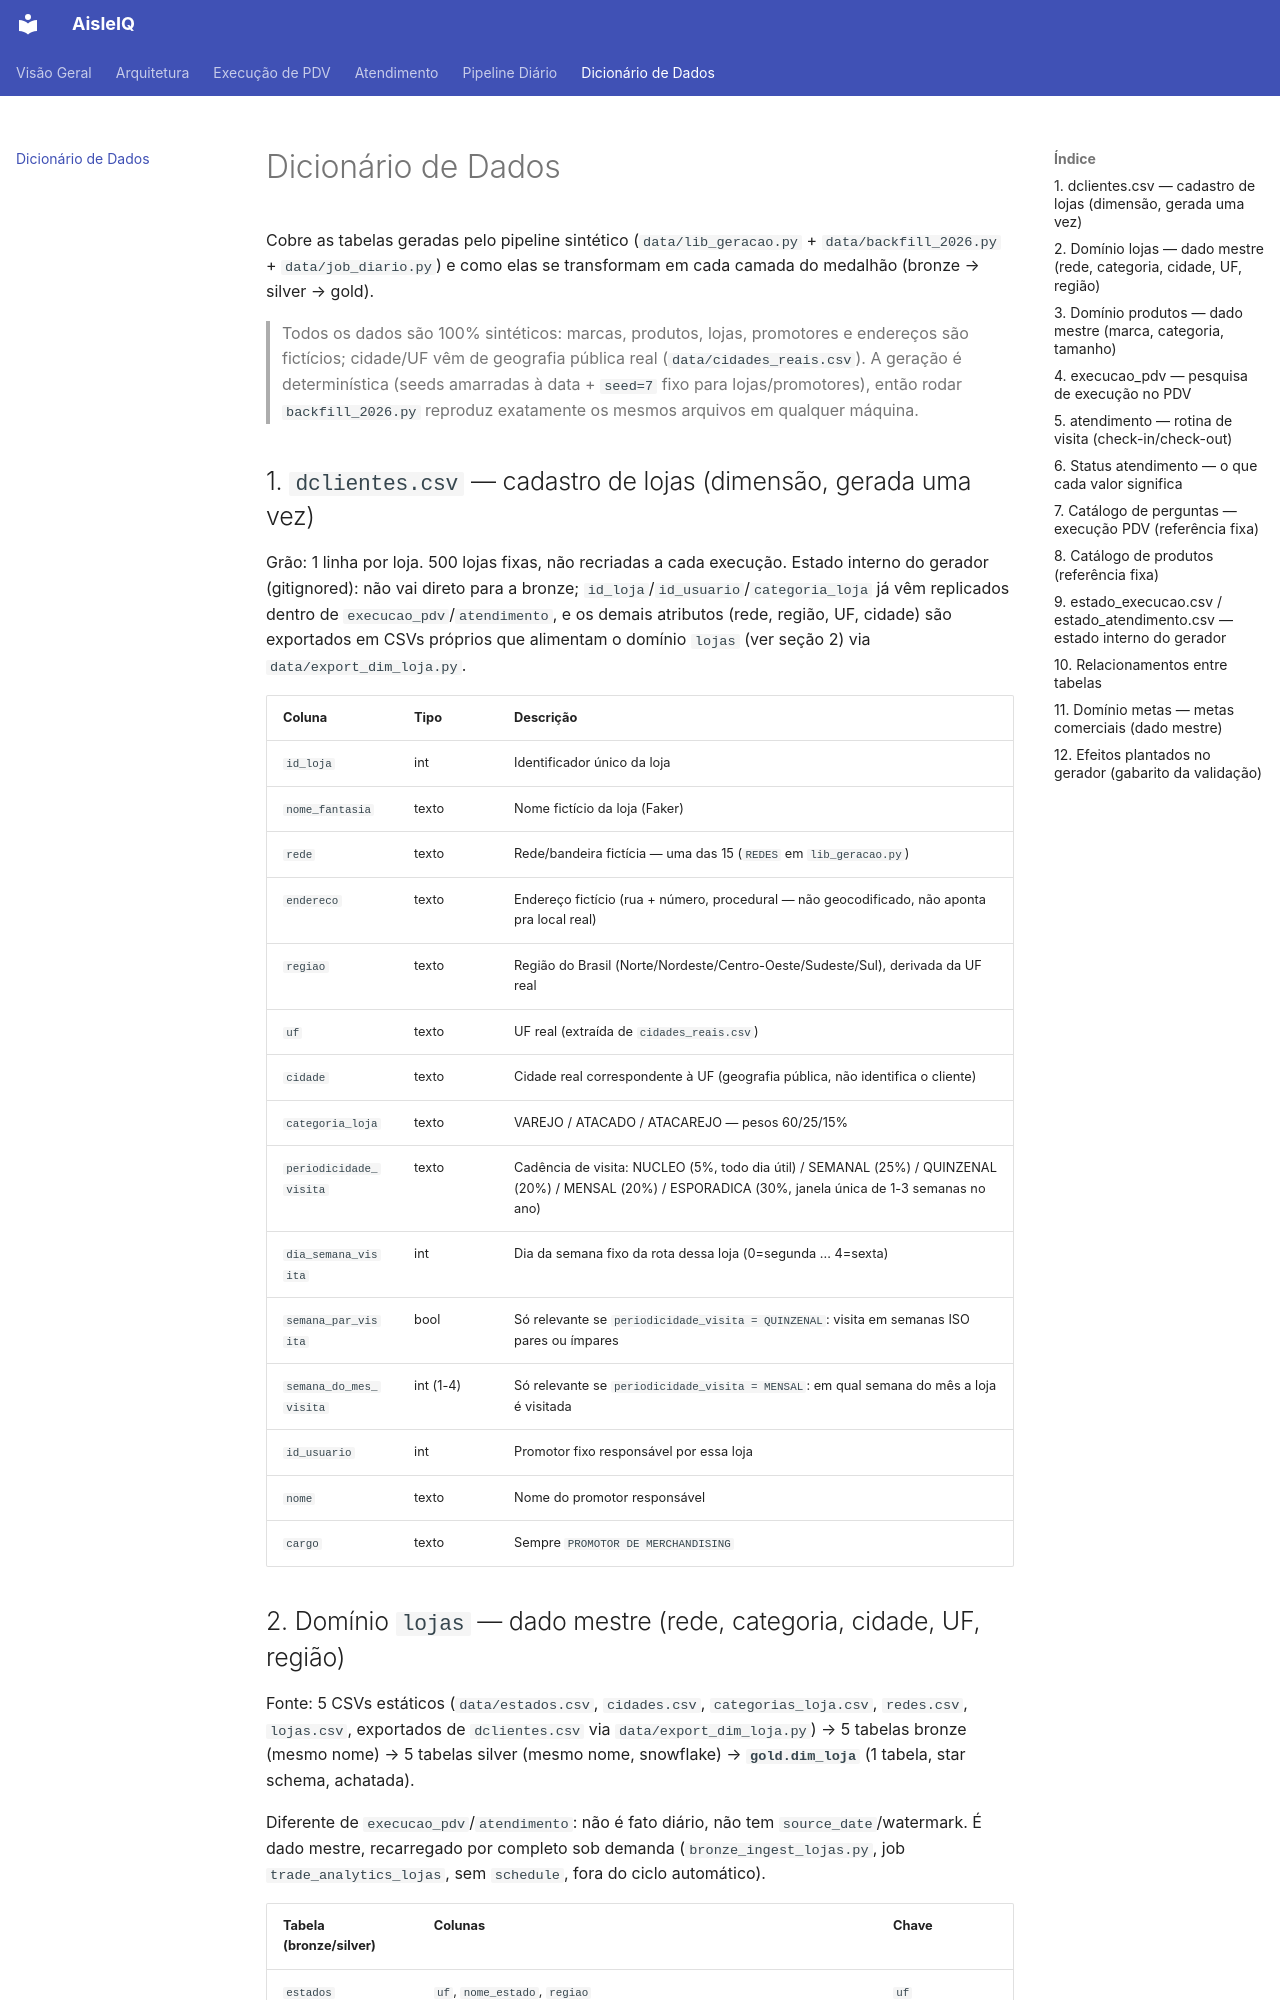

repository: fred-diaz-analytics/aisleiq · page: dicionario/index.html · generator: mkdocs

# Dicionário de Dados

Cobre as tabelas geradas pelo pipeline sintético (`data/lib_geracao.py` +
`data/backfill_2026.py` + `data/job_diario.py`) e como elas se transformam em
cada camada do medalhão (bronze → silver → gold).

> Todos os dados são 100% sintéticos: marcas, produtos, lojas, promotores e
> endereços são fictícios; cidade/UF vêm de geografia pública real
> (`data/cidades_reais.csv`). A geração é determinística (seeds amarradas à
> data + `seed=7` fixo para lojas/promotores), então rodar `backfill_2026.py`
> reproduz exatamente os mesmos arquivos em qualquer máquina.

## 1. `dclientes.csv` — cadastro de lojas (dimensão, gerada uma vez)

Grão: 1 linha por loja. 500 lojas fixas, não recriadas a cada execução.
Estado interno do gerador (gitignored): não vai direto para a bronze;
`id_loja`/`id_usuario`/`categoria_loja` já vêm replicados dentro de
`execucao_pdv`/`atendimento`, e os demais atributos (rede, região, UF,
cidade) são exportados em CSVs próprios que alimentam o domínio `lojas`
(ver seção 2) via `data/export_dim_loja.py`.

| Coluna | Tipo | Descrição |
|---|---|---|
| `id_loja` | int | Identificador único da loja |
| `nome_fantasia` | texto | Nome fictício da loja (Faker) |
| `rede` | texto | Rede/bandeira fictícia — uma das 15 (`REDES` em `lib_geracao.py`) |
| `endereco` | texto | Endereço fictício (rua + número, procedural — não geocodificado, não aponta pra local real) |
| `regiao` | texto | Região do Brasil (Norte/Nordeste/Centro-Oeste/Sudeste/Sul), derivada da UF real |
| `uf` | texto | UF real (extraída de `cidades_reais.csv`) |
| `cidade` | texto | Cidade real correspondente à UF (geografia pública, não identifica o cliente) |
| `categoria_loja` | texto | VAREJO / ATACADO / ATACAREJO — pesos 60/25/15% |
| `periodicidade_visita` | texto | Cadência de visita: NUCLEO (5%, todo dia útil) / SEMANAL (25%) / QUINZENAL (20%) / MENSAL (20%) / ESPORADICA (30%, janela única de 1-3 semanas no ano) |
| `dia_semana_visita` | int | Dia da semana fixo da rota dessa loja (0=segunda ... 4=sexta) |
| `semana_par_visita` | bool | Só relevante se `periodicidade_visita = QUINZENAL`: visita em semanas ISO pares ou ímpares |
| `semana_do_mes_visita` | int (1-4) | Só relevante se `periodicidade_visita = MENSAL`: em qual semana do mês a loja é visitada |
| `id_usuario` | int | Promotor fixo responsável por essa loja |
| `nome` | texto | Nome do promotor responsável |
| `cargo` | texto | Sempre `PROMOTOR DE MERCHANDISING` |
